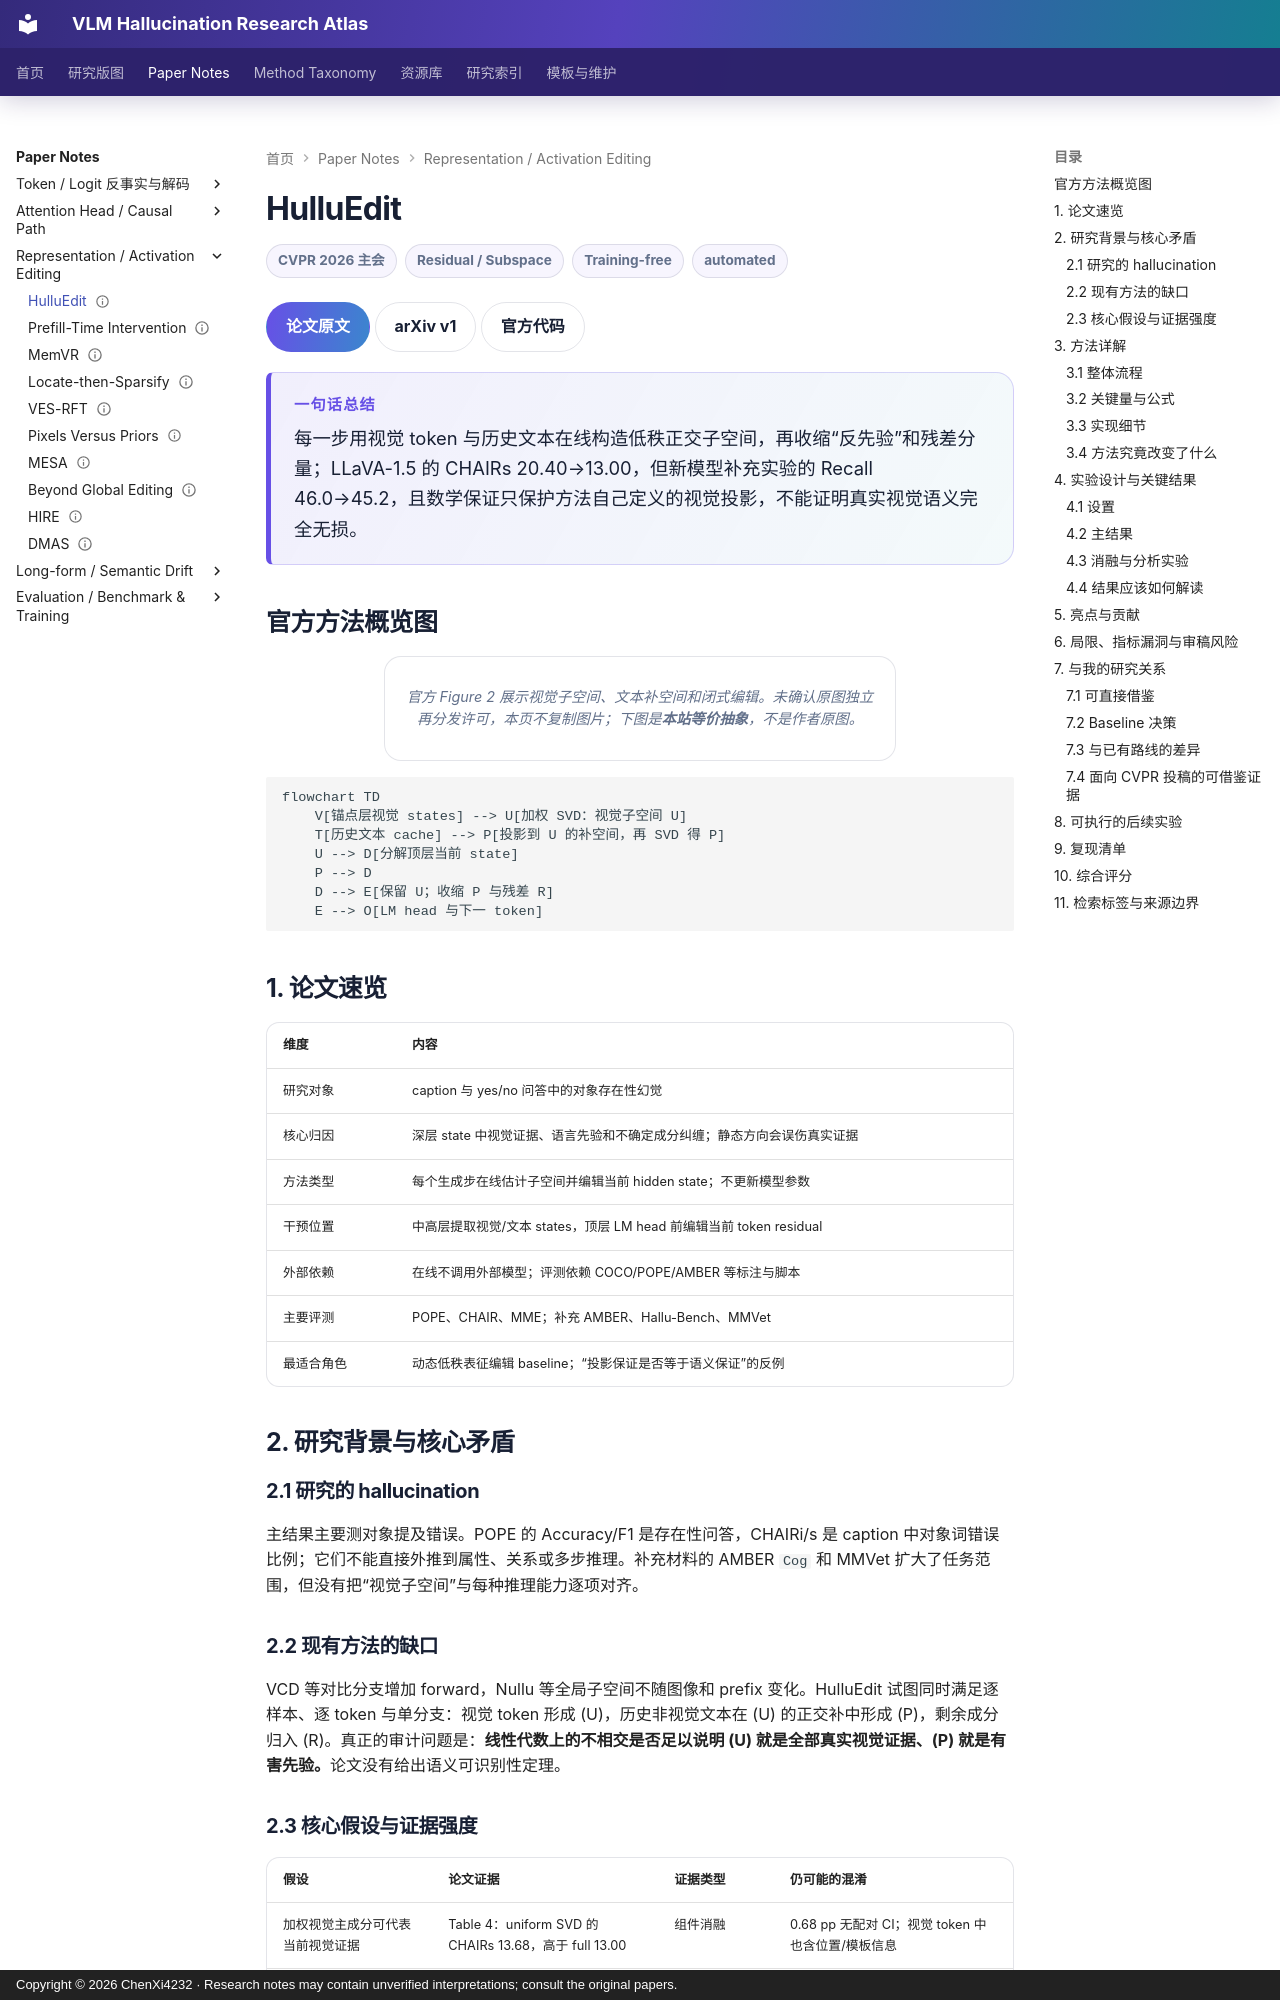

repository: ChenXi4232/vlm-hallucination-notes · page: papers/hulluedit/index.html · generator: mkdocs · copyright: Copyright © 2026 ChenXi4232 · Research notes may contain unverified interpretations; consult the original papers.

---
title: "HulluEdit: Single-Pass Evidence-Consistent Subspace Editing for Mitigating Hallucinations in Large Vision-Language Models"
description: 在线构造视觉、反先验与残差正交子空间，并审计“正交不干扰”保证、召回损失和论文—代码差异
authors: [Yangguang Lin, Quan Fang, Yufei Li, Jiachen Sun, Junyu Gao, Jitao Sang]
venue: CVPR
year: 2026
resource_type: 机制与方法论文
direction: Representation / Activation
secondary_directions: [Token / Logit, Evaluation / Recall Trade-off]
hallucination_type: [Object hallucination]
method_level: [Residual-level, Subspace editing, Decoding]
training: Training-free; online per-token subspace estimation
status: 已精读
source_status: CVF 正文、独立补充材料、arXiv v1 与官方代码已核对；未运行复现实验
review_state: automated
arxiv_version: v1
added_at: 2026-10-10
last_verified: 2026-10-10
paper_url: https://openaccess.thecvf.com/content/CVPR2026/html/Lin_HulluEdit_Single-Pass_Evidence-Consistent_Subspace_Editing_for_Mitigating_Hallucinations_in_Large_CVPR_2026_paper.html
code_url: https://github.com/VioAgnes/HulluEdit
overview_figure: null
overview_figure_source: CVF Figure 2 已阅读；未确认原图独立再分发许可，以下 Mermaid 为本站等价抽象
tags: [CVPR, Object hallucination, Residual stream, Subspace editing, Training-free, CHAIR, POPE, Recall trade-off]
---

# HulluEdit

<div class="paper-meta"><span>CVPR 2026 主会</span><span>Residual / Subspace</span><span>Training-free</span><span>automated</span></div>

[论文原文](https://openaccess.thecvf.com/content/CVPR2026/html/Lin_HulluEdit_Single-Pass_Evidence-Consistent_Subspace_Editing_for_Mitigating_Hallucinations_in_Large_CVPR_2026_paper.html){ .kb-button .primary } [arXiv v1](https://arxiv.org/abs/2602.22727v1){ .kb-button } [官方代码](https://github.com/VioAgnes/HulluEdit){ .kb-button }

<div class="paper-tldr"><strong>一句话总结</strong><p>每一步用视觉 token 与历史文本在线构造低秩正交子空间，再收缩“反先验”和残差分量；LLaVA-1.5 的 CHAIRs 20.40→13.00，但新模型补充实验的 Recall 46.0→45.2，且数学保证只保护方法自己定义的视觉投影，不能证明真实视觉语义完全无损。</p></div>

## 官方方法概览图

<figure class="paper-figure"><figcaption>官方 Figure 2 展示视觉子空间、文本补空间和闭式编辑。未确认原图独立再分发许可，本页不复制图片；下图是<strong>本站等价抽象</strong>，不是作者原图。</figcaption></figure>

```mermaid
flowchart TD
    V[锚点层视觉 states] --> U[加权 SVD：视觉子空间 U]
    T[历史文本 cache] --> P[投影到 U 的补空间，再 SVD 得 P]
    U --> D[分解顶层当前 state]
    P --> D
    D --> E[保留 U；收缩 P 与残差 R]
    E --> O[LM head 与下一 token]
```
